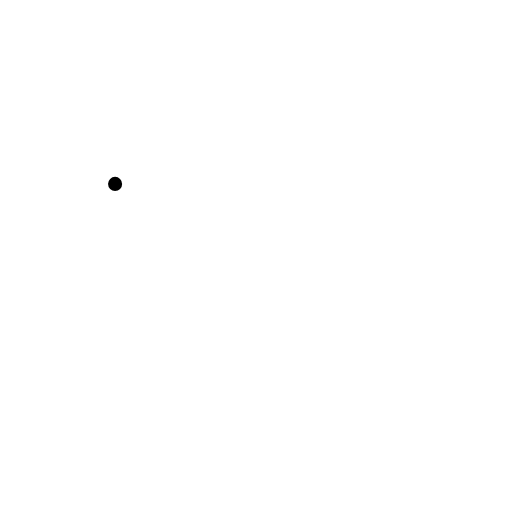
t = 0.00 s
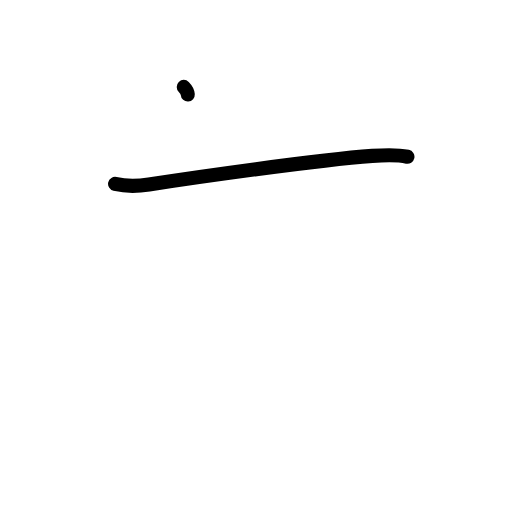
t = 1.25 s
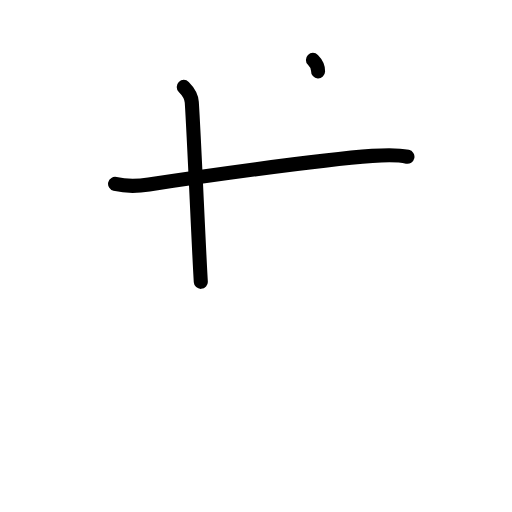
t = 2.38 s
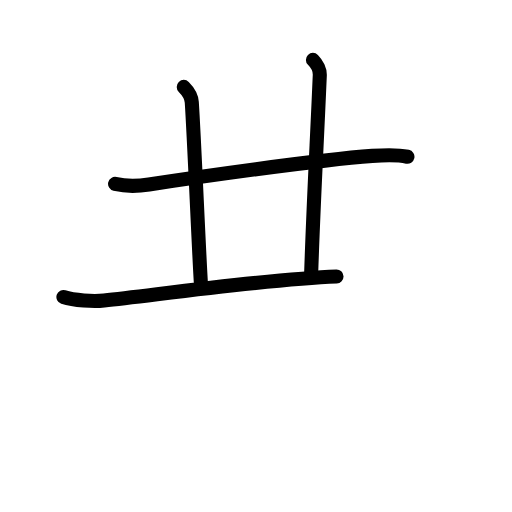
t = 3.58 s
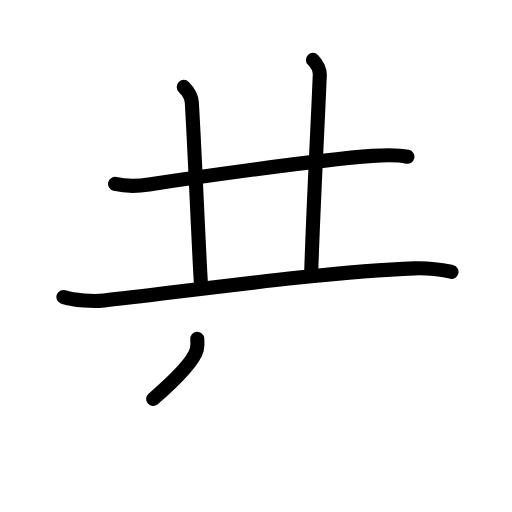
t = 4.75 s
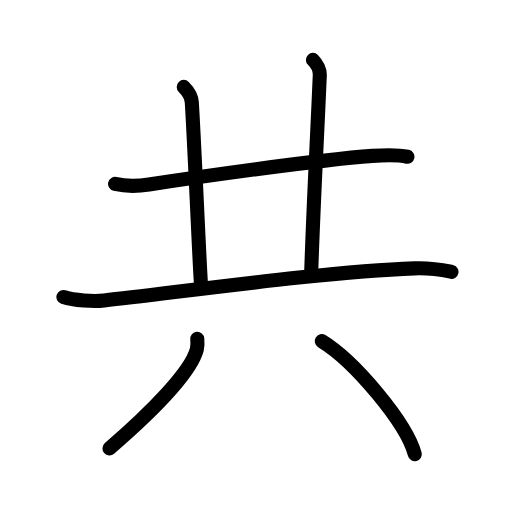
t = 6.00 s

The animated SVG that drew these frames (rendered in a browser with its animation timeline set to each time). Animation: 18 SMIL elements (animate=18); one cycle of 6.00 s.

<?xml version="1.0" encoding="UTF-8"?>
<!--
AniKanjiVG is licensed by CC-BY-SA Paul C. Sommerhoff (https://bitbucket.org/sommerhoff/anikanjivg).
AniKanjiVG uses KanjiVG which is licensed by CC-BY-SA Ulrich Apel (http://kanjivg.tagaini.net).
See also http://creativecommons.org/licenses/by-sa/3.0/
-->
<svg xmlns:kvg='http://kanjivg.tagaini.net' xmlns='http://www.w3.org/2000/svg' width='109' height='109' viewBox='0 0 109 109' style='fill:none;stroke:#000000;stroke-width:3;stroke-linecap:round;stroke-linejoin:round;' id="kvg:kanji_05171"><g id="kvg:05171" kvg:element="共"><g id="kvg:05171-g1" kvg:position="top"><path id="kvg:05171-s1" kvg:type="㇐" d="M24.5,39.15c2.5,0.6,4.91,0.49,7.21,0.13c9.36-1.44,35.65-5.22,47.54-6.09c2.49-0.18,5.03-0.36,7.49,0.18"><animate attributeName="d" begin="0.0s" dur="0.3333333333333333s" from="M24.5,39.15C24.5,39.15,24.5,39.15,24.5,39.15" to="M24.5,39.15c2.5,0.6,4.91,0.49,7.21,0.13" />
<animate attributeName="d" begin="0.3333333333333333s" dur="0.3333333333333333s" from="M24.5,39.15c2.5,0.6,4.91,0.49,7.21,0.13c0,0,0,0,0,0,0" to="M24.5,39.15c2.5,0.6,4.91,0.49,7.21,0.13c9.36-1.44,35.65-5.22,47.54-6.09" />
<animate attributeName="d" begin="0.6666666666666666s" dur="0.3333333333333333s" from="M24.5,39.15c2.5,0.6,4.91,0.49,7.21,0.13c9.36-1.44,35.65-5.22,47.54-6.09c0,0,0,0,0,0,0" to="M24.5,39.15c2.5,0.6,4.91,0.49,7.21,0.13c9.36-1.44,35.65-5.22,47.54-6.09c2.49-0.18,5.03-0.36,7.49,0.18" />
</path>
<path id="kvg:05171-s2" kvg:type="㇑a" d="M39.12,18.5c0.88,0.88,1.64,2.23,1.71,3.25c0.55,8.5,1.42,30,1.92,38.25"><animate attributeName="d" begin="1.0s" dur="0.5s" from="M39.12,18.5C39.12,18.5,39.12,18.5,39.12,18.5" to="M39.12,18.5c0.88,0.88,1.64,2.23,1.71,3.25" />
<animate attributeName="d" begin="1.5s" dur="0.5s" from="M39.12,18.5c0.88,0.88,1.64,2.23,1.71,3.25c0,0,0,0,0,0,0" to="M39.12,18.5c0.88,0.88,1.64,2.23,1.71,3.25c0.55,8.5,1.42,30,1.92,38.25" />
<animate attributeName="d" begin="0s" dur="1.0s" from="M-100,-100" to="M-100,-100" />
</path>
<path id="kvg:05171-s3" kvg:type="㇑a" d="M66.62,12.75c0.88,0.88,1.5,2.23,1.46,3.25c-0.58,13.75-1.33,26.75-1.83,42"><animate attributeName="d" begin="2.0s" dur="0.5s" from="M66.62,12.75C66.62,12.75,66.62,12.75,66.62,12.75" to="M66.62,12.75c0.88,0.88,1.5,2.23,1.46,3.25" />
<animate attributeName="d" begin="2.5s" dur="0.5s" from="M66.62,12.75c0.88,0.88,1.5,2.23,1.46,3.25c0,0,0,0,0,0,0" to="M66.62,12.75c0.88,0.88,1.5,2.23,1.46,3.25c-0.58,13.75-1.33,26.75-1.83,42" />
<animate attributeName="d" begin="0s" dur="2.0s" from="M-100,-100" to="M-100,-100" />
</path>
<path id="kvg:05171-s4" kvg:type="㇐" d="M13.5,63.23c2.26,0.74,6.41,0.99,8.65,0.74c15.72-1.72,47.22-6.16,66.07-6.83c3.76-0.13,6.02,0.35,7.9,0.73"><animate attributeName="d" begin="3.0s" dur="0.3333333333333333s" from="M13.5,63.23C13.5,63.23,13.5,63.23,13.5,63.23" to="M13.5,63.23c2.26,0.74,6.41,0.99,8.65,0.74" />
<animate attributeName="d" begin="3.3333333333333335s" dur="0.3333333333333333s" from="M13.5,63.23c2.26,0.74,6.41,0.99,8.65,0.74c0,0,0,0,0,0,0" to="M13.5,63.23c2.26,0.74,6.41,0.99,8.65,0.74c15.72-1.72,47.22-6.16,66.07-6.83" />
<animate attributeName="d" begin="3.6666666666666665s" dur="0.3333333333333333s" from="M13.5,63.23c2.26,0.74,6.41,0.99,8.65,0.74c15.72-1.72,47.22-6.16,66.07-6.83c0,0,0,0,0,0,0" to="M13.5,63.23c2.26,0.74,6.41,0.99,8.65,0.74c15.72-1.72,47.22-6.16,66.07-6.83c3.76-0.13,6.02,0.35,7.9,0.73" />
<animate attributeName="d" begin="0s" dur="3.0s" from="M-100,-100" to="M-100,-100" />
</path>
</g>
<g id="kvg:05171-g2" kvg:element="八" kvg:position="bottom" kvg:radical="general"><path id="kvg:05171-s5" kvg:type="㇒" d="M42,72.14c0.05,0.57,0.11,1.46-0.1,2.28c-1.27,4.8-9.65,13.33-18.59,21.05"><animate attributeName="d" begin="4.0s" dur="0.5s" from="M42,72.14C42,72.14,42,72.14,42,72.14" to="M42,72.14c0.05,0.57,0.11,1.46-0.1,2.28" />
<animate attributeName="d" begin="4.5s" dur="0.5s" from="M42,72.14c0.05,0.57,0.11,1.46-0.1,2.28c0,0,0,0,0,0,0" to="M42,72.14c0.05,0.57,0.11,1.46-0.1,2.28c-1.27,4.8-9.65,13.33-18.59,21.05" />
<animate attributeName="d" begin="0s" dur="4.0s" from="M-100,-100" to="M-100,-100" />
</path>
<path id="kvg:05171-s6" kvg:type="㇔" d="M68.5,72.62c6.99,4.25,18.06,17.48,19.81,24.09"><animate attributeName="d" begin="5.0s" dur="1.0s" from="M68.5,72.62C68.5,72.62,68.5,72.62,68.5,72.62" to="M68.5,72.62c6.99,4.25,18.06,17.48,19.81,24.09" />
<animate attributeName="d" begin="0s" dur="5.0s" from="M-100,-100" to="M-100,-100" />
</path>
</g>
</g>
</svg>
